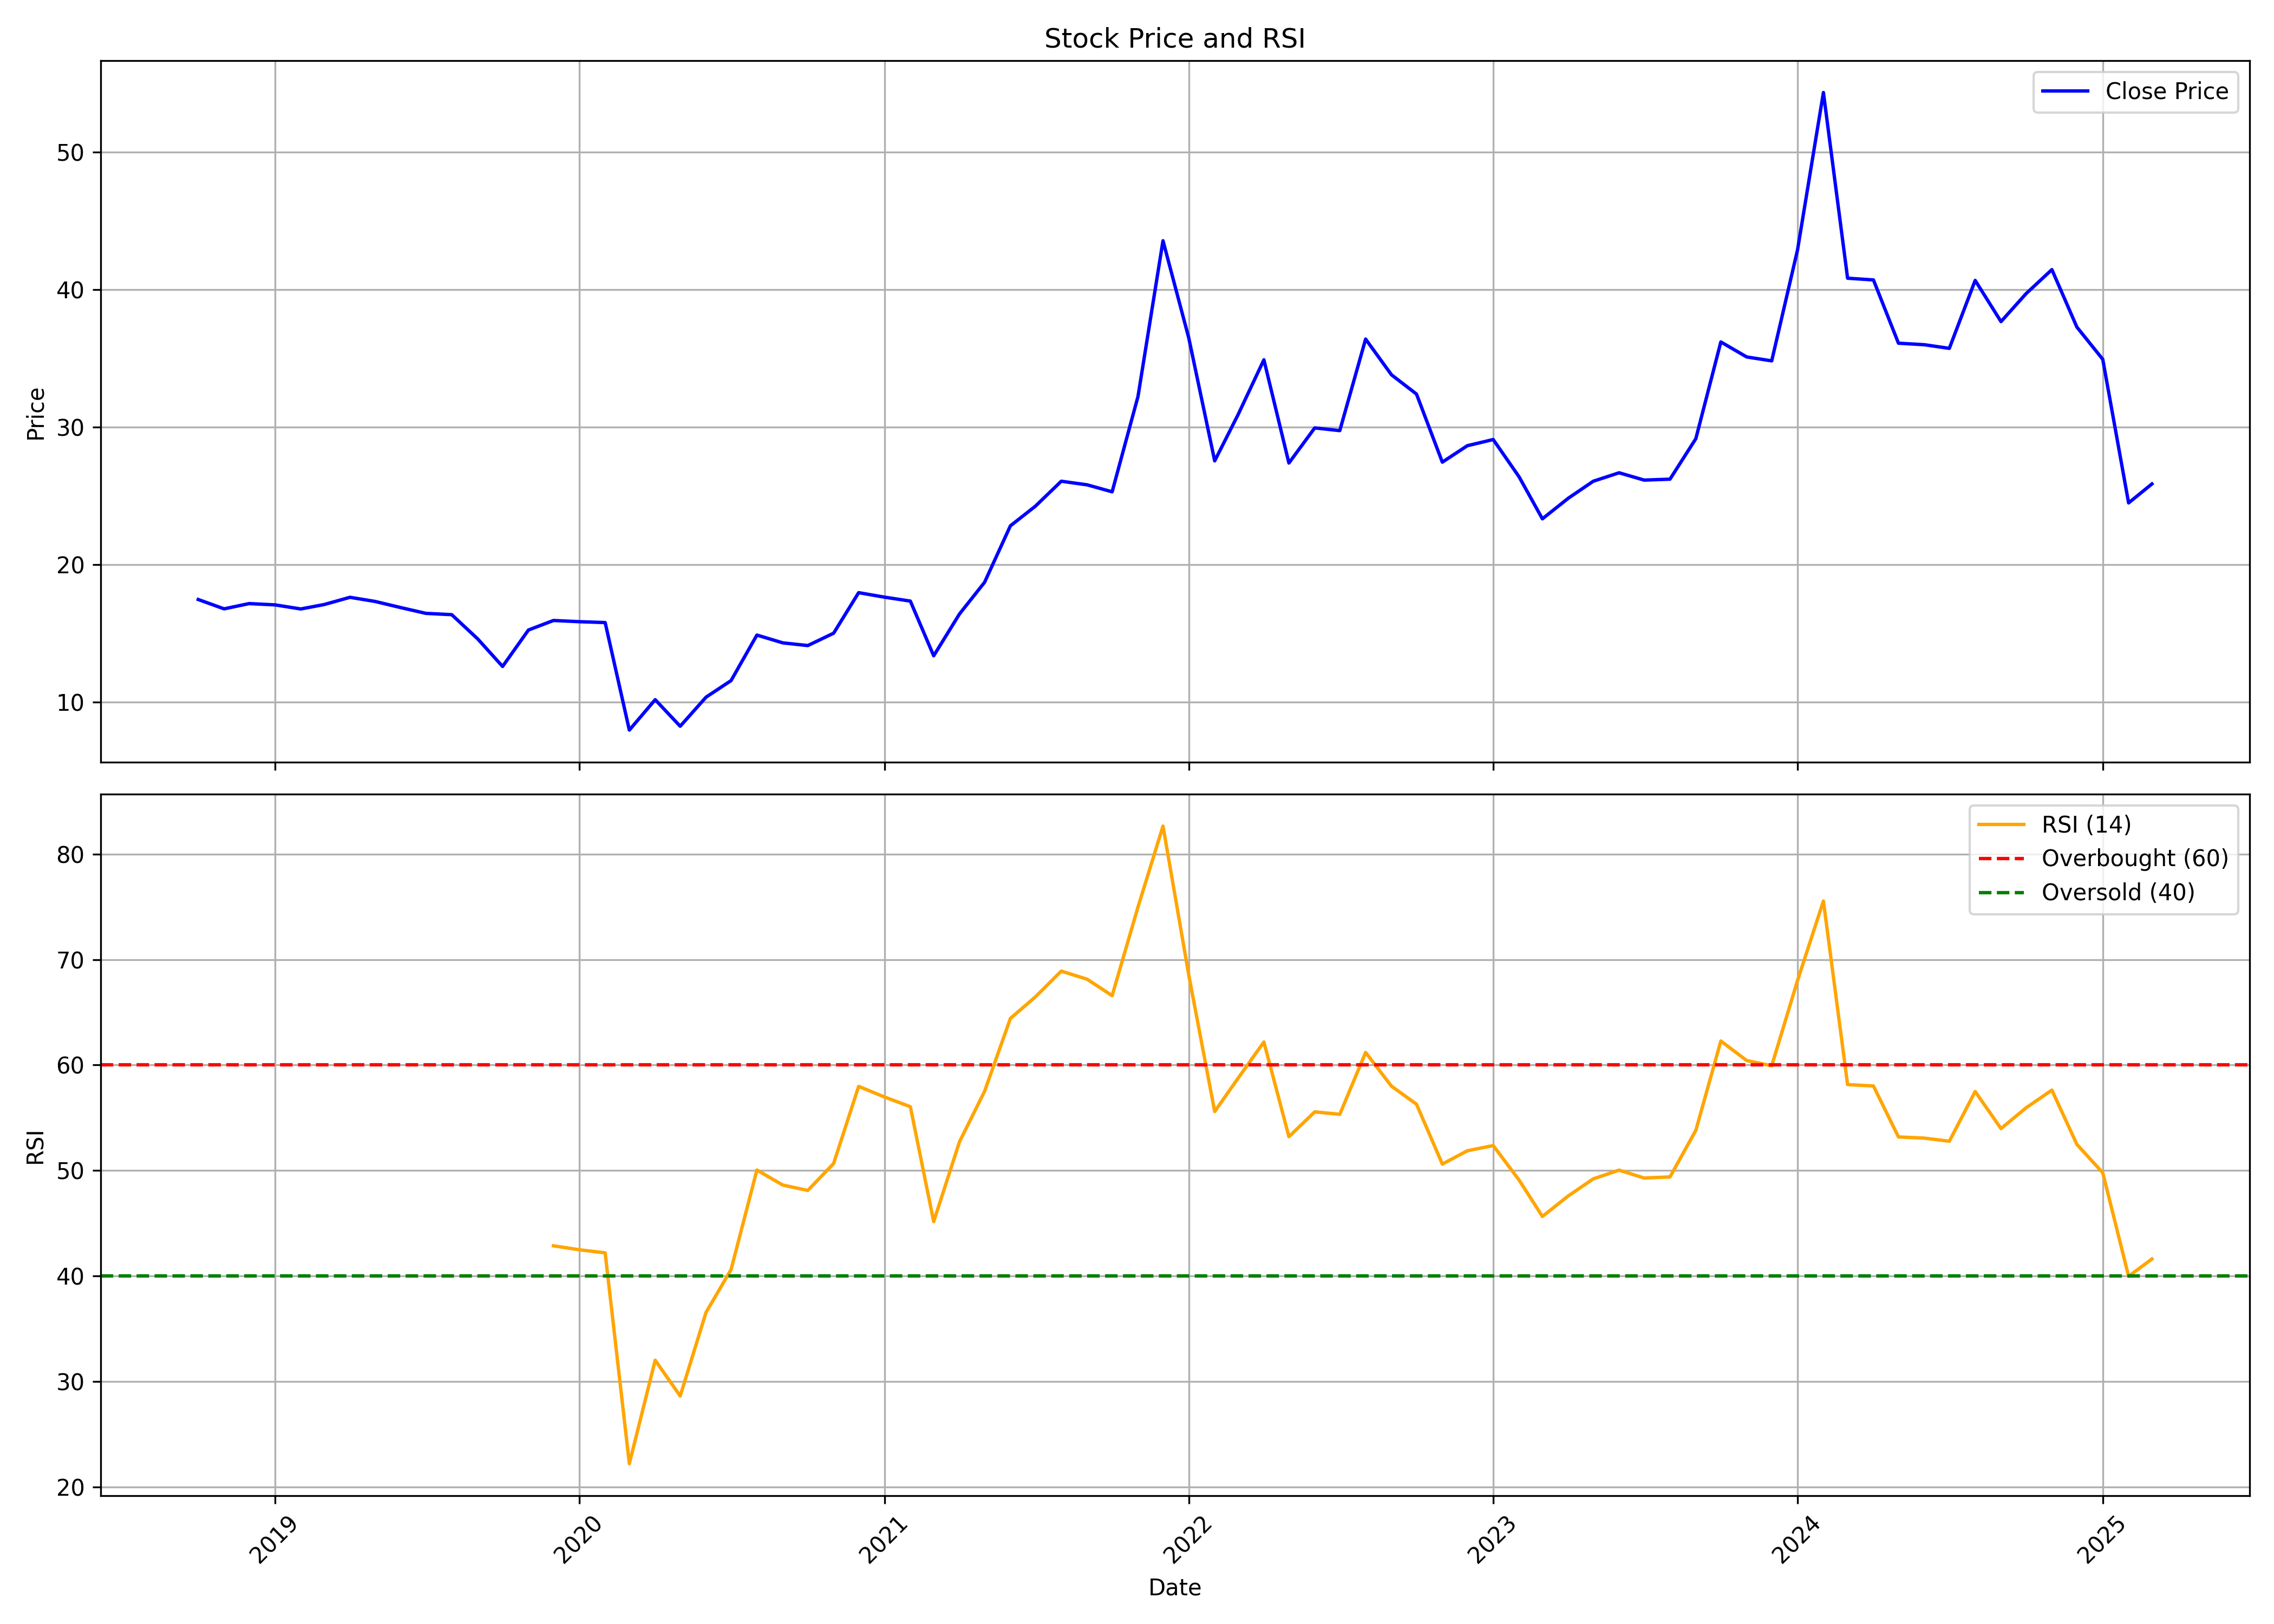

The data file committed next to this chart (first rows):
, date, symbol, open, high, low, close, volume, rsi
0, 2018-10-01, RPPL, 16.6, 17.7, 15.12, 17.47, 624000, 
1, 2018-11-01, RPPL, 17.47, 17.47, 16.79, 16.79, 12000, 
2, 2018-12-01, RPPL, 16.41, 17.72, 15.62, 17.17, 918000, 
3, 2019-01-01, RPPL, 16.83, 17.7, 14.84, 17.08, 918000, 
4, 2019-02-01, RPPL, 16.18, 16.85, 15.16, 16.78, 162000, 
5, 2019-03-01, RPPL, 16.72, 17.89, 15.69, 17.1, 222000, 
6, 2019-04-01, RPPL, 17.27, 17.82, 15.15, 17.63, 264000, 
7, 2019-05-01, RPPL, 17.63, 17.63, 16.25, 17.33, 156000, 
8, 2019-06-01, RPPL, 16.41, 17.19, 15.94, 16.88, 186000, 
9, 2019-07-01, RPPL, 16.88, 16.88, 15.62, 16.46, 72000, 
10, 2019-08-01, RPPL, 16.46, 17.04, 14.76, 16.37, 102000, 
11, 2019-09-01, RPPL, 16.37, 16.37, 14.12, 14.61, 66000, 
12, 2019-10-01, RPPL, 14.77, 14.77, 11.96, 12.6, 294000, 
13, 2019-11-01, RPPL, 12.6, 15.25, 12, 15.25, 348000, 
14, 2019-12-01, RPPL, 15.25, 16.24, 14.36, 15.94, 234000, 42.85
15, 2020-01-01, RPPL, 15.31, 15.86, 15, 15.86, 162000, 42.48
16, 2020-02-01, RPPL, 15.86, 15.86, 15.23, 15.79, 96000, 42.19
17, 2020-03-01, RPPL, 15.79, 15.79, 7.976, 7.976, 204000, 22.19
18, 2020-04-01, RPPL, 7.976, 10.36, 7.976, 10.18, 228000, 32
19, 2020-05-01, RPPL, 10.18, 10.19, 7.617, 8.255, 162000, 28.61
20, 2020-06-01, RPPL, 8.646, 10.37, 8.35, 10.37, 132000, 36.54
21, 2020-07-01, RPPL, 10.05, 12.47, 9.85, 11.57, 222000, 40.6
22, 2020-08-01, RPPL, 11.57, 14.91, 11.11, 14.88, 174000, 50.04
23, 2020-09-01, RPPL, 14.14, 15.95, 13.44, 14.32, 288000, 48.61
24, 2020-10-01, RPPL, 13.96, 14.52, 11.51, 14.12, 120000, 48.1
25, 2020-11-01, RPPL, 14.12, 15.51, 12.75, 15.02, 276000, 50.66
26, 2020-12-01, RPPL, 14.72, 18.28, 14.7, 17.97, 768000, 57.97
27, 2021-01-01, RPPL, 17.97, 19.75, 17.07, 17.64, 234000, 56.96
28, 2021-02-01, RPPL, 17.64, 19.76, 17.35, 17.35, 222000, 56.05
29, 2021-03-01, RPPL, 18.2, 18.28, 13.36, 13.38, 300000, 45.14
30, 2021-04-01, RPPL, 14.03, 16.42, 13.38, 16.42, 96000, 52.73
31, 2021-05-01, RPPL, 17.15, 19.6, 16.54, 18.72, 4032000, 57.5
32, 2021-06-01, RPPL, 18.78, 25.17, 17.39, 22.82, 5982000, 64.41
33, 2021-07-01, RPPL, 23.67, 27.95, 22.95, 24.25, 3630000, 66.46
34, 2021-08-01, RPPL, 25.31, 32.66, 24.74, 26.07, 3636000, 68.9
35, 2021-09-01, RPPL, 26.07, 27.67, 25.31, 25.8, 1134000, 68.13
36, 2021-10-01, RPPL, 26.12, 31.91, 24.55, 25.3, 2058000, 66.57
37, 2021-11-01, RPPL, 26.29, 40, 25.3, 32.22, 5999124, 74.98
38, 2021-12-01, RPPL, 34.72, 46.96, 30.2, 43.55, 6666654, 82.65
39, 2022-01-01, RPPL, 43.94, 45.26, 33.49, 36.46, 2262408, 68.48
40, 2022-02-01, RPPL, 36.81, 37.86, 25.14, 27.55, 1727502, 55.59
41, 2022-03-01, RPPL, 27.55, 33.6, 24.33, 30.9, 4588152, 58.74
42, 2022-04-01, RPPL, 31.4, 37.86, 28.12, 34.89, 3414702, 62.18
43, 2022-05-01, RPPL, 35.88, 35.88, 24.8, 27.39, 1688004, 53.2
44, 2022-06-01, RPPL, 27.12, 30.59, 22.74, 29.94, 1117878, 55.55
45, 2022-07-01, RPPL, 32.74, 35.88, 28.11, 29.74, 2120364, 55.32
46, 2022-08-01, RPPL, 29.75, 44.31, 29.24, 36.4, 7000008, 61.19
47, 2022-09-01, RPPL, 38.03, 38.03, 31.58, 33.8, 6469536, 57.99
48, 2022-10-01, RPPL, 34.72, 35.8, 31.09, 32.4, 1434702, 56.28
49, 2022-11-01, RPPL, 33.23, 33.23, 26.83, 27.45, 2166642, 50.6
50, 2022-12-01, RPPL, 28.22, 29.32, 25.18, 28.65, 1217484, 51.87
51, 2023-01-01, RPPL, 29.22, 33.52, 26.75, 29.1, 3054258, 52.36
52, 2023-02-01, RPPL, 29.47, 29.74, 25.19, 26.39, 1558692, 49.09
53, 2023-03-01, RPPL, 26.47, 27.25, 23.09, 23.33, 1105710, 45.64
54, 2023-04-01, RPPL, 23.95, 27.58, 23.52, 24.83, 766896, 47.58
55, 2023-05-01, RPPL, 24.83, 28.32, 24.22, 26.07, 2426910, 49.2
56, 2023-06-01, RPPL, 26.56, 28.54, 25.77, 26.68, 1960704, 50.03
57, 2023-07-01, RPPL, 26.69, 27.41, 25.58, 26.15, 1594224, 49.28
58, 2023-08-01, RPPL, 27.08, 29.7, 24.76, 26.22, 7485438, 49.38
59, 2023-09-01, RPPL, 26.58, 30.33, 25.72, 29.16, 7684854, 53.8
... 18 more rows
